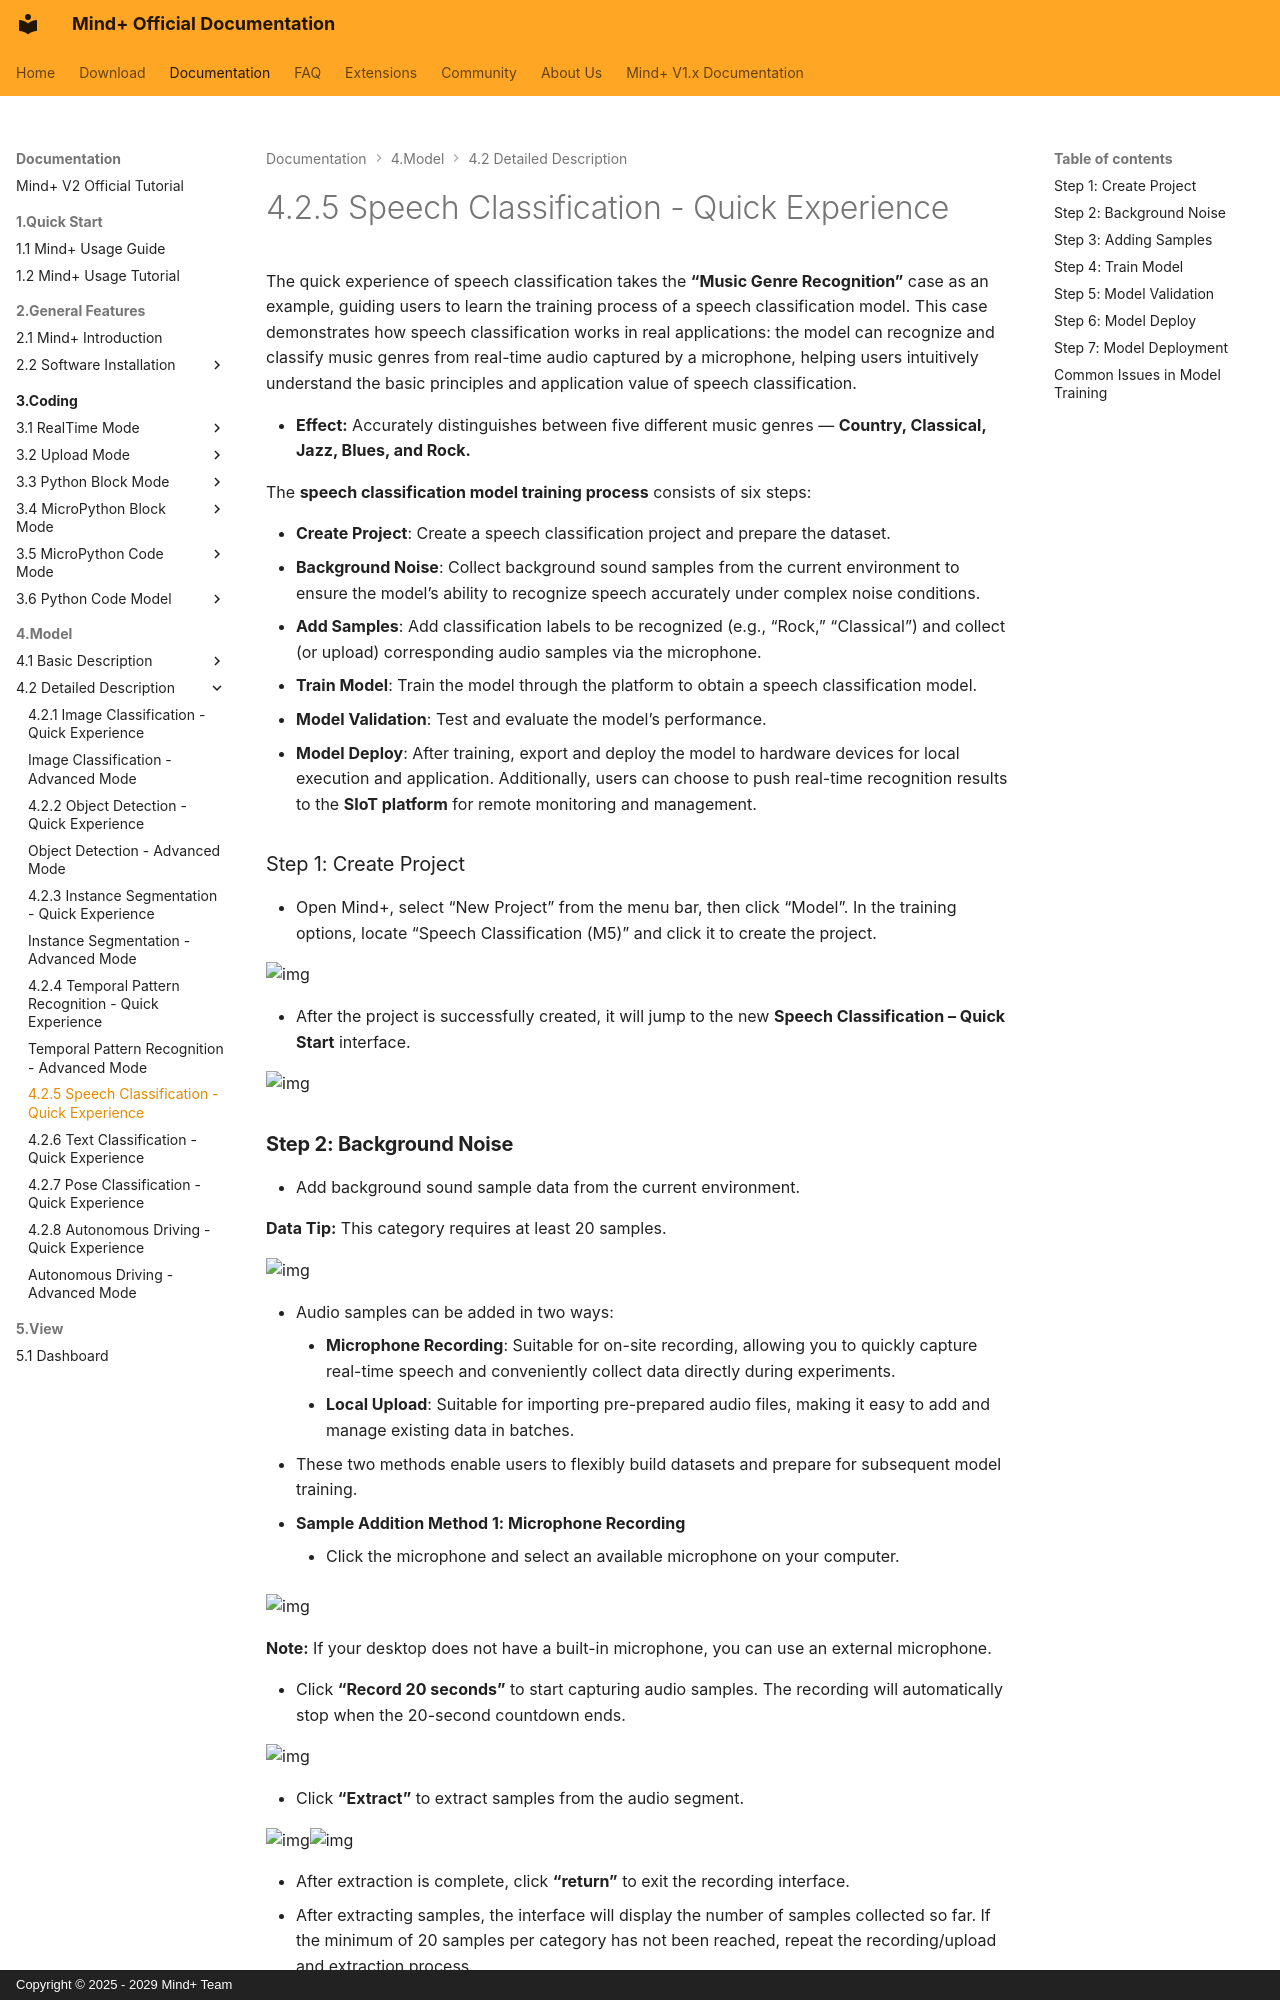

repository: DFRobot/mindplus2-docs-en · page: AITools/Detailed_explanation/speech_classification/quick_experience/quick-experience/index.html · generator: mkdocs · copyright: Copyright © 2025 - 2029 Mind+ Team

The quick experience of speech classification takes the **“Music Genre Recognition”** case as an example, guiding users to learn the training process of a speech classification model.
This case demonstrates how speech classification works in real applications: the model can recognize and classify music genres from real-time audio captured by a microphone, helping users intuitively understand the basic principles and application value of speech classification.

- **Effect:** Accurately distinguishes between five different music genres — **Country, Classical, Jazz, Blues, and Rock.**

The **speech classification model training process** consists of six steps:

- **Create Project**:  Create a speech classification project and prepare the dataset.
- **Background Noise**:  Collect background sound samples from the current environment to ensure the model’s ability to recognize speech accurately under complex noise conditions.
- **Add Samples**:  Add classification labels to be recognized (e.g., “Rock,” “Classical”) and collect (or upload) corresponding audio samples via the microphone.
- **Train Model**:  Train the model through the platform to obtain a speech classification model.
- **Model Validation**:  Test and evaluate the model’s performance.
- **Model Deploy**:  After training, export and deploy the model to hardware devices for local execution and application.
  Additionally, users can choose to push real-time recognition results to the **SIoT platform** for remote monitoring and management.

### Step 1: Create Project

- Open Mind+, select “New Project” from the menu bar, then click “Model”. In the training options, locate “Speech Classification (M5)” and click it to create the project.

![img](../img/1_quick_experience/1762328043111-53f27f28-db56-43f4-b170-18d4364c4f6c.png)

- After the project is successfully created, it will jump to the new **Speech Classification – Quick Start** interface.

![img](../img/1_quick_experience/1762328400538-05a32ddf-9af3-4db8-9a2c-8016c1aaa630.png)

### **Step 2: Background Noise**

- Add background sound sample data from the current environment.

**Data Tip:** This category requires at least 20 samples.

![img](../img/1_quick_experience/1762328747650-c104dd45-de9c-421f-83e8-752a49697d54.png)

- Audio samples can be added in two ways:
    - **Microphone Recording**: Suitable for on-site recording, allowing you to quickly capture real-time speech and conveniently collect data directly during experiments.
    - **Local Upload**: Suitable for importing pre-prepared audio files, making it easy to add and manage existing data in batches.
- These two methods enable users to flexibly build datasets and prepare for subsequent model training.
- **Sample Addition Method 1: Microphone Recording**
    - Click the microphone and select an available microphone on your computer.

![img](../img/1_quick_experience/1762329414873-9ed92882-2627-4e4a-8636-960daff04047.png)

**Note:** If your desktop does not have a built-in microphone, you can use an external microphone.

- Click **“Record 20 seconds”** to start capturing audio samples. The recording will automatically stop when the 20-second countdown ends.

![img](../img/1_quick_experience/1762329572633-c2c45ff3-525d-4b62-97e9-2b743133f1d4.png)

- Click **“Extract”** to extract samples from the audio segment.

![img](../img/1_quick_experience/1762329704950-9d45d2e4-c11a-4f58-8835-a08b6bec3759.png)![img](../img/1_quick_experience/1762329879493-6ceb51b6-9171-4b55-9df9-86e1c0d13774.png)

- After extraction is complete, click **“return”** to exit the recording interface.
- After extracting samples, the interface will display the number of samples collected so far. If the minimum of 20 samples per category has not been reached, repeat the recording/upload and extraction process.

![img](../img/1_quick_experience/1762331441737-a8da40a2-13a1-4c67-b654-b054ebc53c95.png)

- Recording Status Check

**Note:** If the recording displays as shown below, please check whether the microphone is turned on or properly connected.

![img](../img/1_quick_experience/1762331510363-a03d16fd-714d-4fad-af7f-2409bac1e983.png)

- Audio Recording Settings

![img](../img/1_quick_experience/1762332177225-8557d716-d012-4c47-a4a4-a7539ffcc470.png)
